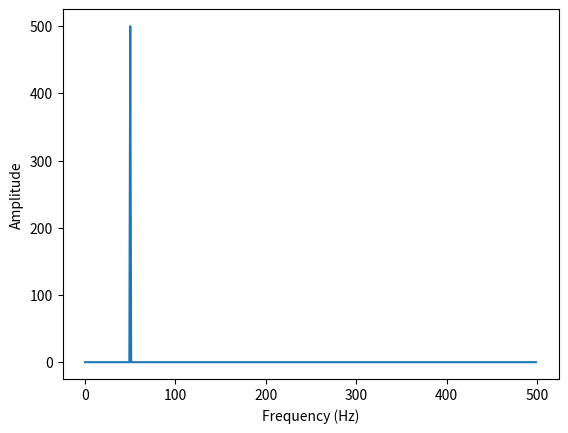
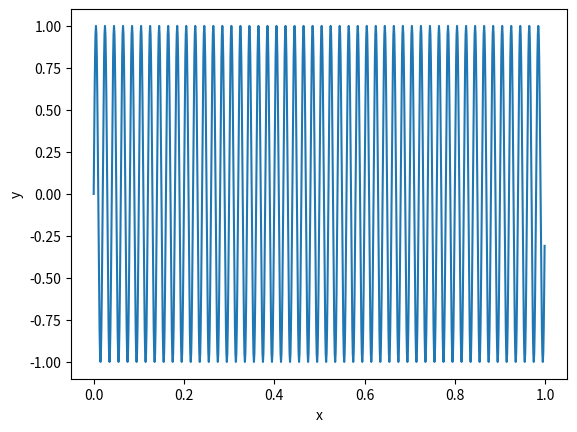

Recreate these plots in Python, in order.
import numpy as np
import matplotlib.pyplot as plt

# 采样频率
fs = 1000
# 采样点数
N = 1000
# 生成时间序列
t = np.arange(N)/fs
# 生成频率为50Hz的正弦波信号

f = 50 # 选择的频率应该 ≤ fs / 2，并且是 fs / N 的整数倍，前者是定理限制，后者是采样一个完整周期的整数倍
x = np.sin(2 * np.pi * f * t)
# x += np.sin(2 * np.pi * f1 * t)
# 进行FFT
X = np.fft.fft(x)
# 计算频率轴
k = np.arange(N)
frq = k * fs / N    # 频率域只能获取整数倍周期，值是fs / N的整数倍
# 只取前一半的频率分量（由于FFT的对称性）
frq1 = frq[range(int(N/2))]
X1 = X[range(int(N/2))]

# assert np.argmax(abs(X1)) == f
# 绘制频域图
plt.figure(1)
plt.plot(frq1, abs(X1))
plt.xlabel('Frequency (Hz)')
plt.ylabel('Amplitude')

plt.figure(2)
plt.plot(t, x)
plt.xlabel('x')
plt.ylabel('y')



plt.show()